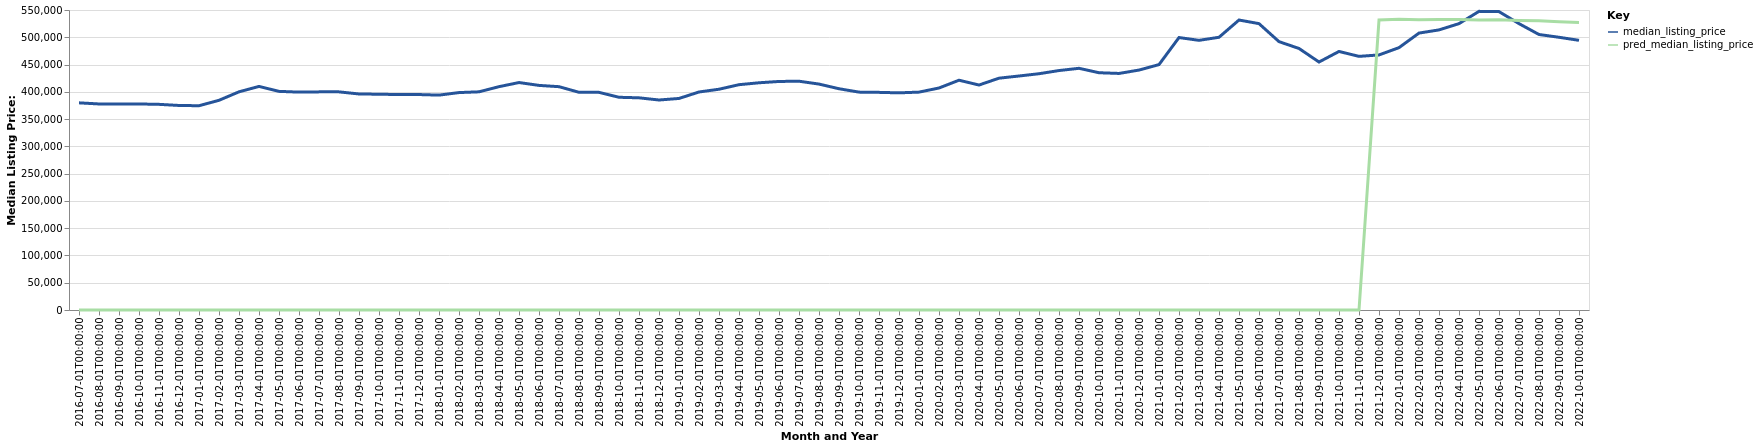

Values plotted in this chart, from the file beside it:
date, time_idx, median_listing_price, thirty_year_interest_rate_five, month, county_name, active_listing_count, pred_median_listing_price, month_year
2016-07-01, 0, 379800, 3.72, 7, Charleston-North Charleston, SC, 4917, 0, Jul-2016
2016-08-01, 1, 377748, 3.73, 8, Charleston-North Charleston, SC, 4897, 0, Aug-2016
2016-09-01, 2, 377850, 3.66, 9, Charleston-North Charleston, SC, 4914, 0, Sep-2016
2016-10-01, 3, 377725, 3.64, 10, Charleston-North Charleston, SC, 4887, 0, Oct-2016
2016-11-01, 4, 377041, 3.66, 11, Charleston-North Charleston, SC, 4774, 0, Nov-2016
2016-12-01, 5, 375000, 3.48, 12, Charleston-North Charleston, SC, 4543, 0, Dec-2016
2017-01-01, 6, 374500, 3.45, 1, Charleston-North Charleston, SC, 4346, 0, Jan-2017
2017-02-01, 7, 384450, 3.5, 2, Charleston-North Charleston, SC, 4379, 0, Feb-2017
2017-03-01, 8, 399995, 3.52, 3, Charleston-North Charleston, SC, 4612, 0, Mar-2017
2017-04-01, 9, 409900, 4.03, 4, Charleston-North Charleston, SC, 4789, 0, Apr-2017
2017-05-01, 10, 400833, 4.32, 5, Charleston-North Charleston, SC, 4910, 0, May-2017
2017-06-01, 11, 399450, 4.2, 6, Charleston-North Charleston, SC, 4924, 0, Jun-2017
2017-07-01, 12, 399900, 4.19, 7, Charleston-North Charleston, SC, 4972, 0, Jul-2017
2017-08-01, 13, 399900, 4.3, 8, Charleston-North Charleston, SC, 4885, 0, Aug-2017
2017-09-01, 14, 396070, 4.1, 9, Charleston-North Charleston, SC, 4859, 0, Sep-2017
2017-10-01, 15, 395595, 4.05, 10, Charleston-North Charleston, SC, 4907, 0, Oct-2017
2017-11-01, 16, 394992, 3.94, 11, Charleston-North Charleston, SC, 4854, 0, Nov-2017
2017-12-01, 17, 395000, 4.03, 12, Charleston-North Charleston, SC, 4569, 0, Dec-2017
2018-01-01, 18, 393945, 3.93, 1, Charleston-North Charleston, SC, 4315, 0, Jan-2018
2018-02-01, 19, 398615, 3.83, 2, Charleston-North Charleston, SC, 4444, 0, Feb-2018
2018-03-01, 20, 400000, 3.94, 3, Charleston-North Charleston, SC, 4595, 0, Mar-2018
2018-04-01, 21, 409450, 3.95, 4, Charleston-North Charleston, SC, 4743, 0, Apr-2018
2018-05-01, 22, 417000, 3.99, 5, Charleston-North Charleston, SC, 4819, 0, May-2018
2018-06-01, 23, 411760, 4.15, 6, Charleston-North Charleston, SC, 4902, 0, Jun-2018
2018-07-01, 24, 409425, 4.4, 7, Charleston-North Charleston, SC, 4934, 0, Jul-2018
2018-08-01, 25, 399125, 4.46, 8, Charleston-North Charleston, SC, 4936, 0, Aug-2018
2018-09-01, 26, 399000, 4.58, 9, Charleston-North Charleston, SC, 5020, 0, Sep-2018
2018-10-01, 27, 390000, 4.66, 10, Charleston-North Charleston, SC, 5187, 0, Oct-2018
2018-11-01, 28, 389000, 4.62, 11, Charleston-North Charleston, SC, 5257, 0, Nov-2018
2018-12-01, 29, 385000, 4.54, 12, Charleston-North Charleston, SC, 4969, 0, Dec-2018
2019-01-01, 30, 387835, 4.6, 1, Charleston-North Charleston, SC, 4844, 0, Jan-2019
2019-02-01, 31, 399700, 4.72, 2, Charleston-North Charleston, SC, 4946, 0, Feb-2019
2019-03-01, 32, 404731, 4.9, 3, Charleston-North Charleston, SC, 5102, 0, Mar-2019
2019-04-01, 33, 413087, 4.94, 4, Charleston-North Charleston, SC, 5269, 0, Apr-2019
2019-05-01, 34, 416575, 4.75, 5, Charleston-North Charleston, SC, 5277, 0, May-2019
2019-06-01, 35, 419000, 4.51, 6, Charleston-North Charleston, SC, 5297, 0, Jun-2019
2019-07-01, 36, 419450, 4.41, 7, Charleston-North Charleston, SC, 5200, 0, Jul-2019
2019-08-01, 37, 414197, 4.41, 8, Charleston-North Charleston, SC, 5144, 0, Aug-2019
2019-09-01, 38, 405643, 4.2, 9, Charleston-North Charleston, SC, 5100, 0, Sep-2019
2019-10-01, 39, 399450, 4.14, 10, Charleston-North Charleston, SC, 5051, 0, Oct-2019
2019-11-01, 40, 399000, 3.84, 11, Charleston-North Charleston, SC, 4935, 0, Nov-2019
2019-12-01, 41, 398125, 3.81, 12, Charleston-North Charleston, SC, 4618, 0, Dec-2019
2020-01-01, 42, 399450, 3.75, 1, Charleston-North Charleston, SC, 4317, 0, Jan-2020
2020-02-01, 43, 406990, 3.73, 2, Charleston-North Charleston, SC, 4297, 0, Feb-2020
2020-03-01, 44, 421276, 3.78, 3, Charleston-North Charleston, SC, 4373, 0, Mar-2020
2020-04-01, 45, 412454, 3.75, 4, Charleston-North Charleston, SC, 4458, 0, Apr-2020
2020-05-01, 46, 425000, 3.74, 5, Charleston-North Charleston, SC, 4317, 0, May-2020
2020-06-01, 47, 429000, 3.72, 6, Charleston-North Charleston, SC, 3955, 0, Jun-2020
2020-07-01, 48, 433171, 3.49, 7, Charleston-North Charleston, SC, 3617, 0, Jul-2020
2020-08-01, 49, 439000, 3.65, 8, Charleston-North Charleston, SC, 3324, 0, Aug-2020
2020-09-01, 50, 443100, 3.33, 9, Charleston-North Charleston, SC, 3073, 0, Sep-2020
2020-10-01, 51, 435000, 3.28, 10, Charleston-North Charleston, SC, 2940, 0, Oct-2020
2020-11-01, 52, 433700, 3.21, 11, Charleston-North Charleston, SC, 2750, 0, Nov-2020
2020-12-01, 53, 439875, 3.07, 12, Charleston-North Charleston, SC, 2466, 0, Dec-2020
2021-01-01, 54, 449902, 2.99, 1, Charleston-North Charleston, SC, 2050, 0, Jan-2021
2021-02-01, 55, 499499, 2.93, 2, Charleston-North Charleston, SC, 1564, 0, Feb-2021
2021-03-01, 56, 494390, 2.88, 3, Charleston-North Charleston, SC, 1422, 0, Mar-2021
2021-04-01, 57, 500000, 2.84, 4, Charleston-North Charleston, SC, 1302, 0, Apr-2021
2021-05-01, 58, 531627, 2.71, 5, Charleston-North Charleston, SC, 1227, 0, May-2021
2021-06-01, 59, 525000, 2.79, 6, Charleston-North Charleston, SC, 1347, 0, Jun-2021
... 16 more rows
